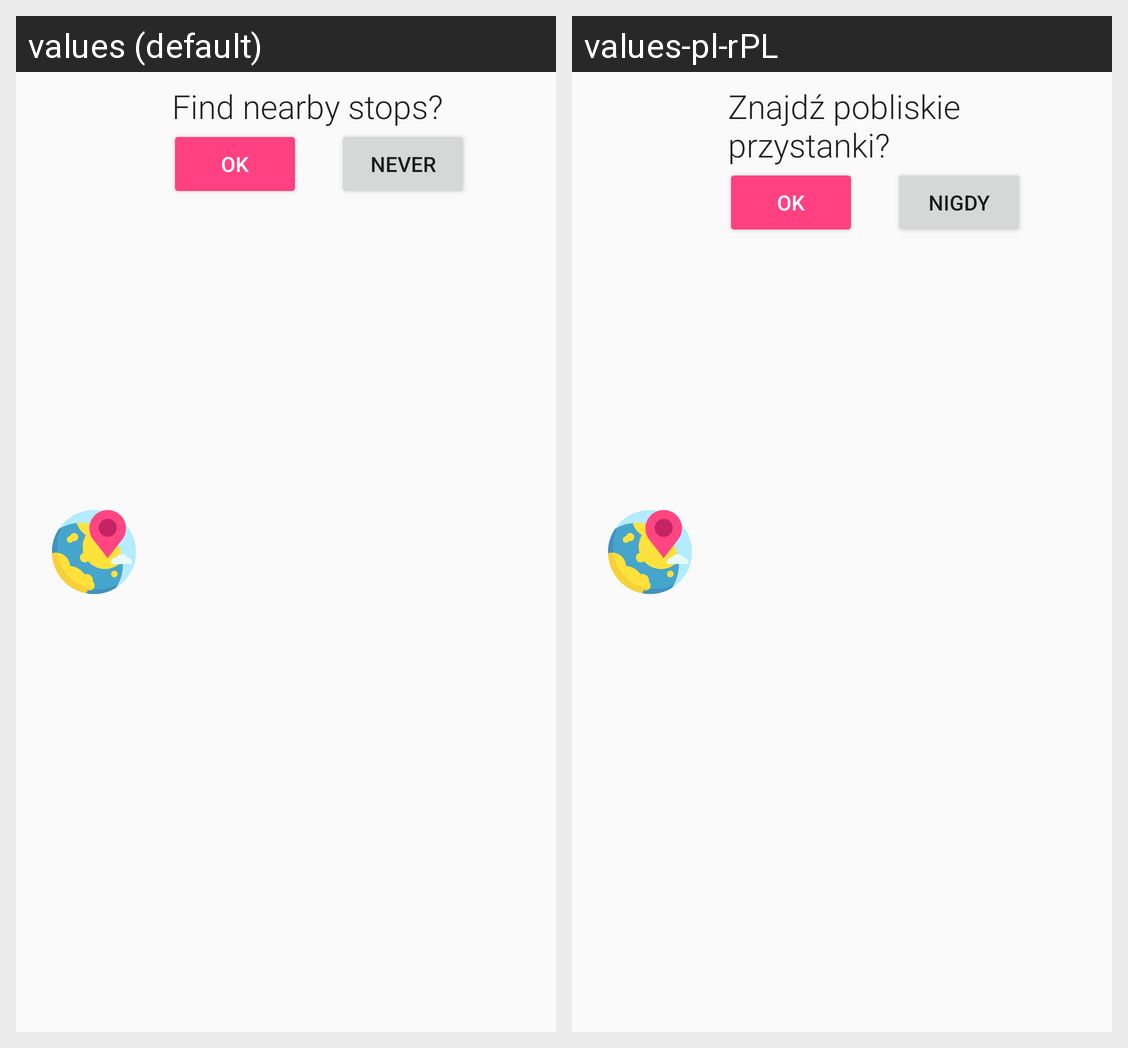

Here is an Android app screen in its default locale and in the app's own translations. Write out the translated-string differences for the strings that appear on this screen.
Android screen res/layout/stops_and_routes_location_item.xml rendered under 2 locales, left to right: values (default), values-pl-rPL. Device: Nexus 5 (rendered at 1080×1920; each locale shown at half size, 540×960, under a caption strip naming it); theme AppTheme.
Strings drawn on this screen, with the default value and each locale's value (text and hints the layout hard-codes, and strings that could not be matched under every locale, appear in the picture but are not listed):

find_nearby_stops
  values: Find nearby stops?
  values-pl-rPL: Znajdź pobliskie przystanki?

never
  values: Never
  values-pl-rPL: Nigdy
